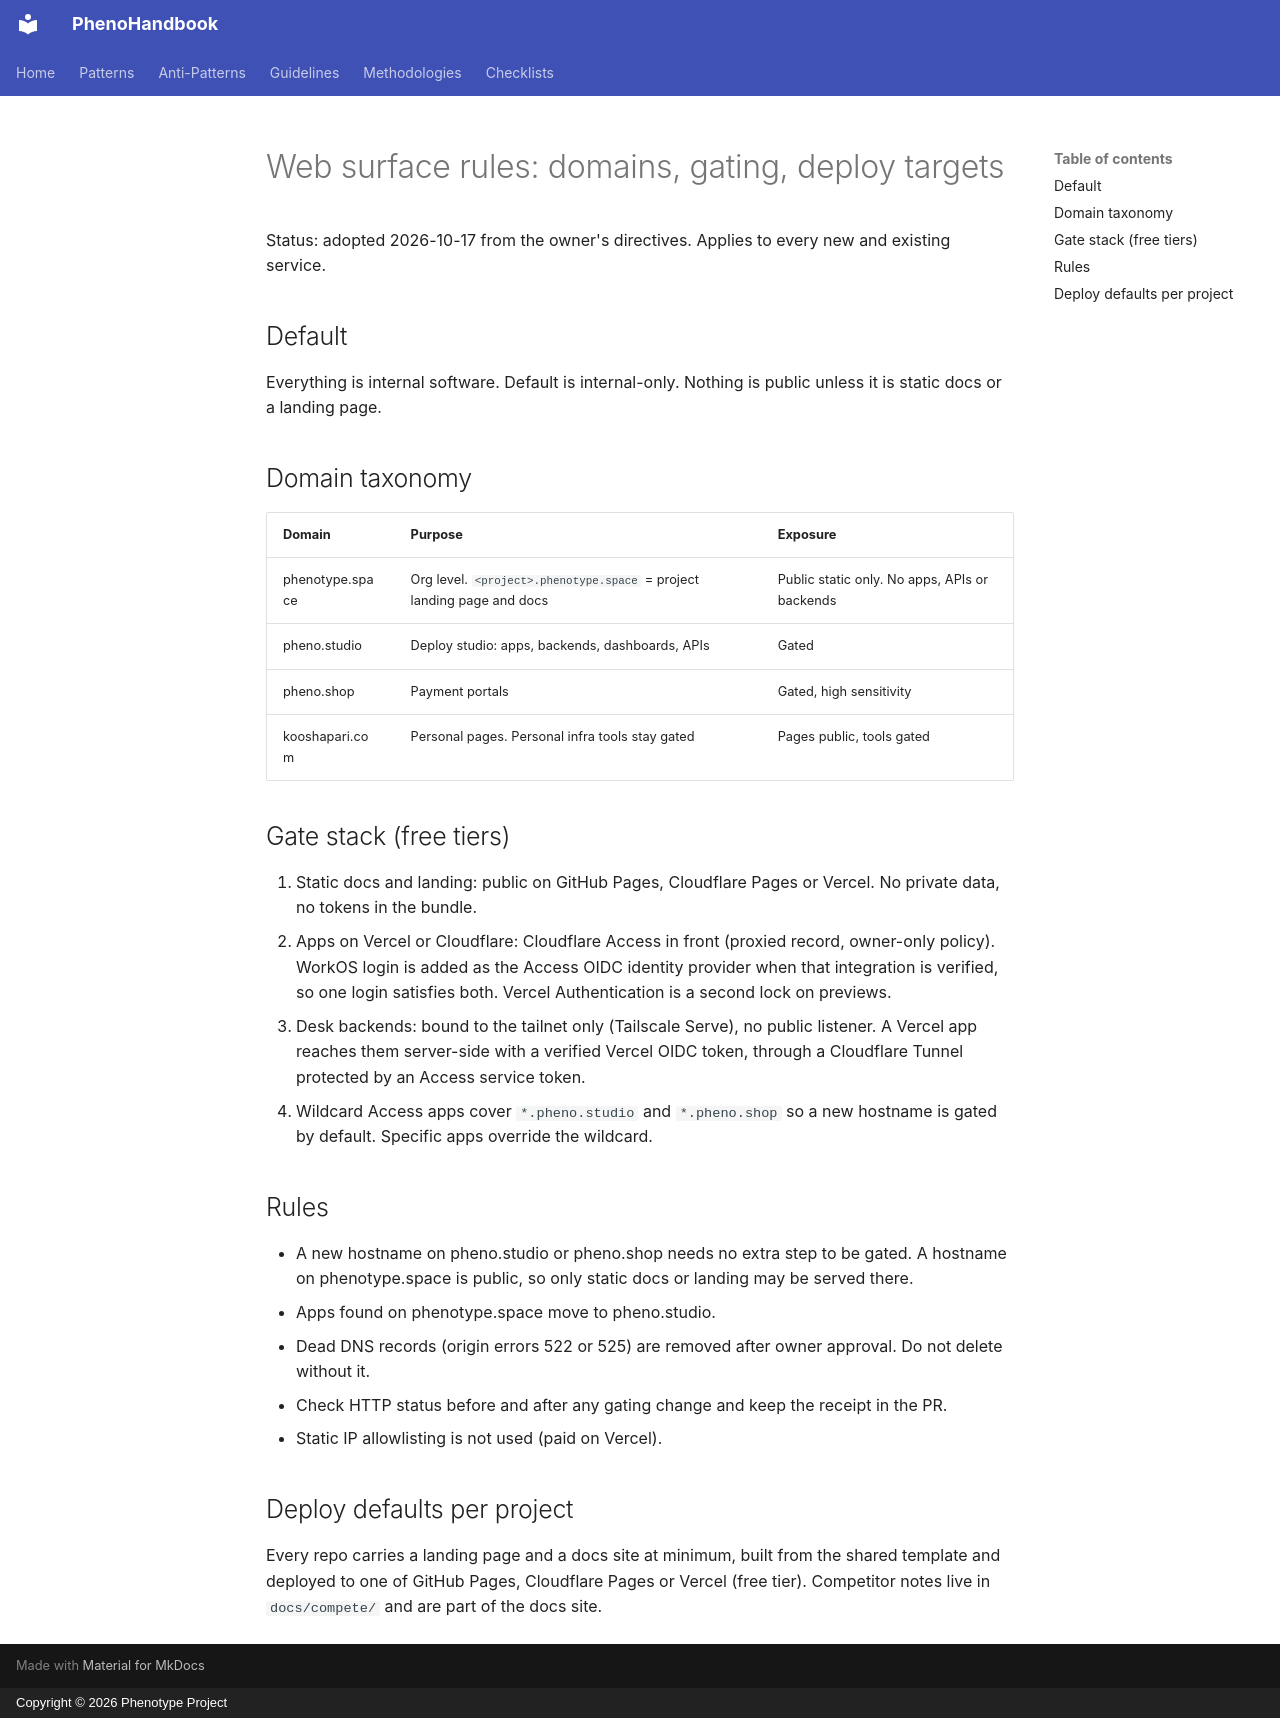

repository: KooshaPari/PhenoShared · page: governance/web-surface-rules/index.html · generator: mkdocs · copyright: Copyright © 2026 Phenotype Project

# Web surface rules: domains, gating, deploy targets

Status: adopted 2026-10-17 from the owner's directives. Applies to every new and existing service.

## Default

Everything is internal software. Default is internal-only. Nothing is public unless it is static docs or a landing page.

## Domain taxonomy

| Domain | Purpose | Exposure |
| --- | --- | --- |
| phenotype.space | Org level. `<project>.phenotype.space` = project landing page and docs | Public static only. No apps, APIs or backends |
| pheno.studio | Deploy studio: apps, backends, dashboards, APIs | Gated |
| pheno.shop | Payment portals | Gated, high sensitivity |
| kooshapari.com | Personal pages. Personal infra tools stay gated | Pages public, tools gated |

## Gate stack (free tiers)

1. Static docs and landing: public on GitHub Pages, Cloudflare Pages or Vercel. No private data, no tokens in the bundle.
2. Apps on Vercel or Cloudflare: Cloudflare Access in front (proxied record, owner-only policy). WorkOS login is added as the Access OIDC identity provider when that integration is verified, so one login satisfies both. Vercel Authentication is a second lock on previews.
3. Desk backends: bound to the tailnet only (Tailscale Serve), no public listener. A Vercel app reaches them server-side with a verified Vercel OIDC token, through a Cloudflare Tunnel protected by an Access service token.
4. Wildcard Access apps cover `*.pheno.studio` and `*.pheno.shop` so a new hostname is gated by default. Specific apps override the wildcard.

## Rules

- A new hostname on pheno.studio or pheno.shop needs no extra step to be gated. A hostname on phenotype.space is public, so only static docs or landing may be served there.
- Apps found on phenotype.space move to pheno.studio.
- Dead DNS records (origin errors 522 or 525) are removed after owner approval. Do not delete without it.
- Check HTTP status before and after any gating change and keep the receipt in the PR.
- Static IP allowlisting is not used (paid on Vercel).

## Deploy defaults per project

Every repo carries a landing page and a docs site at minimum, built from the shared template and deployed to one of GitHub Pages, Cloudflare Pages or Vercel (free tier). Competitor notes live in `docs/compete/` and are part of the docs site.
